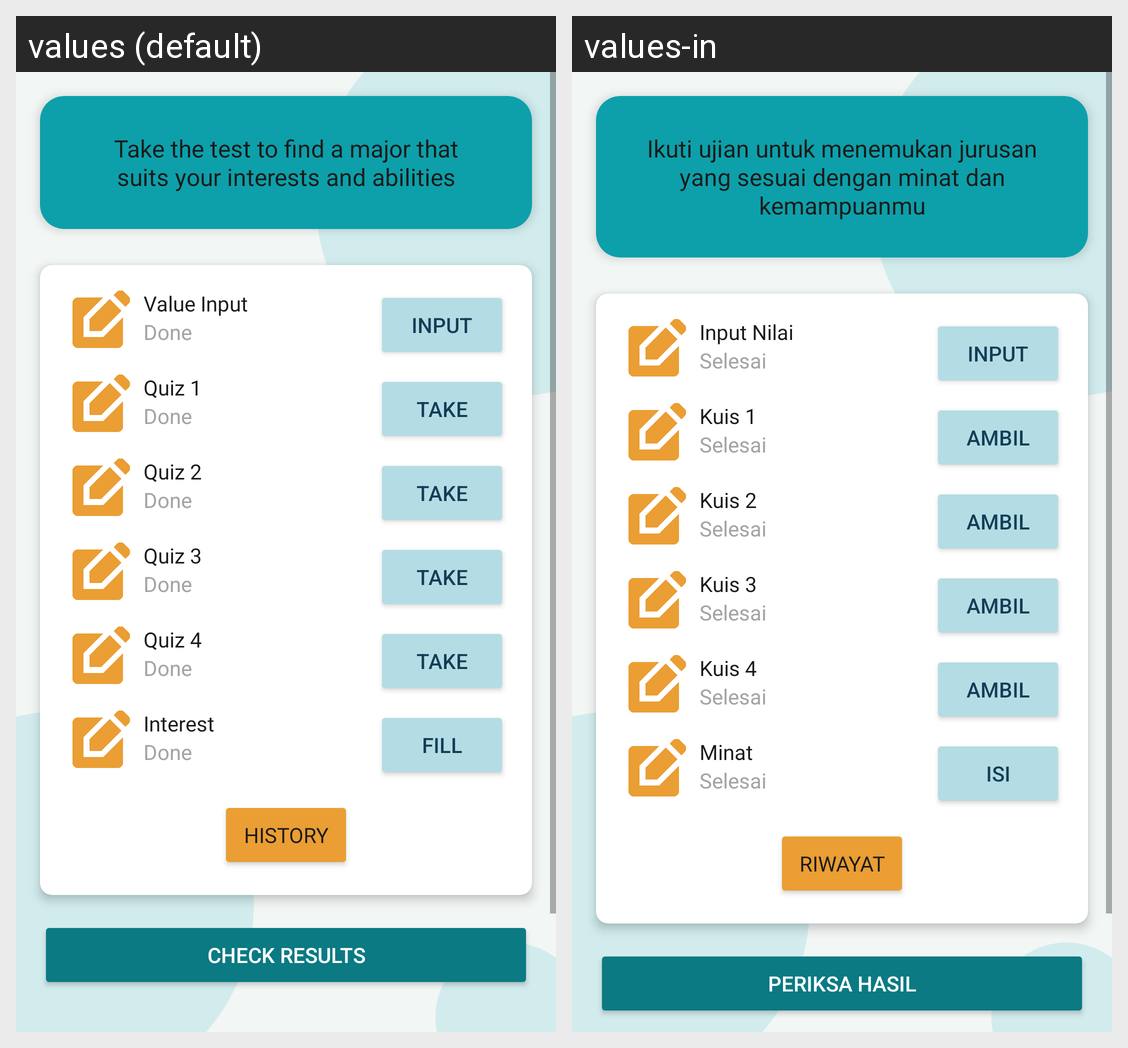

The Android screen above is rendered under two locales of the same app. Produce the string resources it draws, with the default and per-locale values.
Android screen res/layout/fragment_test.xml rendered under 2 locales, left to right: values (default), values-in. Device: Nexus 5 (rendered at 1080×1920; each locale shown at half size, 540×960, under a caption strip naming it); theme Theme.MMM.
Strings drawn on this screen, with the default value and each locale's value (text and hints the layout hard-codes, and strings that could not be matched under every locale, appear in the picture but are not listed):

take_the_test
  values: Take the test to find a major that suits your interests and abilities
  values-in: Ikuti ujian untuk menemukan jurusan yang sesuai dengan minat dan kemampuanmu

value_input
  values: Value Input
  values-in: Input Nilai

done
  values: Done
  values-in: Selesai

input
  values: Input
  values-in: Input

quiz_1
  values: Quiz 1
  values-in: Kuis 1

take
  values: Take
  values-in: Ambil

quiz_2
  values: Quiz 2
  values-in: Kuis 2

quiz_3
  values: Quiz 3
  values-in: Kuis 3

quiz_4
  values: Quiz 4
  values-in: Kuis 4

interest
  values: Interest
  values-in: Minat

fill
  values: Fill
  values-in: Isi

history
  values: History
  values-in: Riwayat

check_results
  values: Check Results
  values-in: Periksa Hasil
